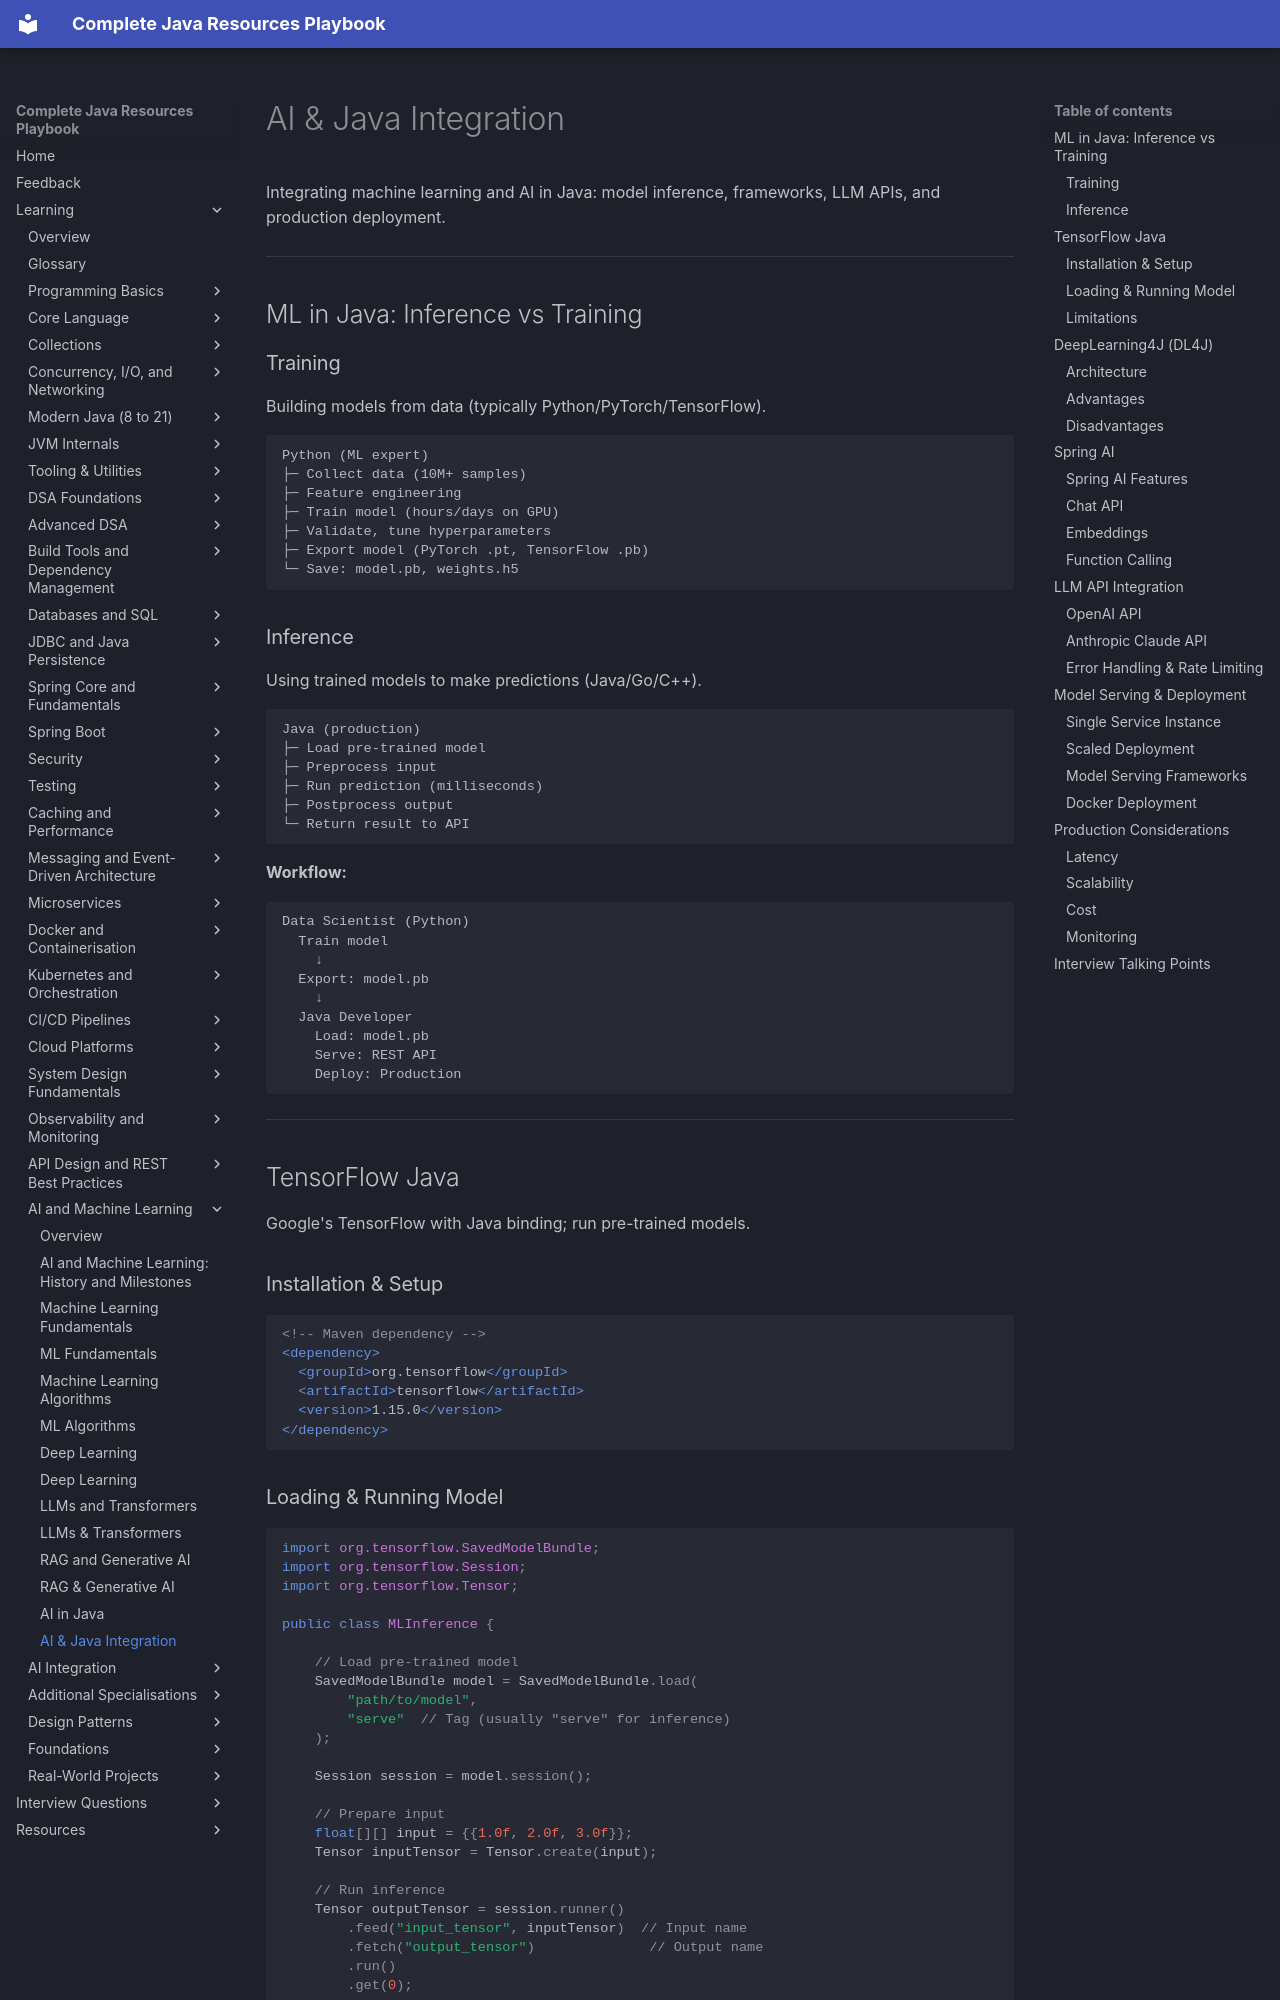

repository: AthiraMohan14/Complete-Java-Resource-PlayBook · page: learning/ai-machine-learning/ai-java/index.html · generator: mkdocs

# AI & Java Integration

Integrating machine learning and AI in Java: model inference, frameworks, LLM APIs, and production deployment.

---

## ML in Java: Inference vs Training

### Training
Building models from data (typically Python/PyTorch/TensorFlow).

```
Python (ML expert)
├─ Collect data (10M+ samples)
├─ Feature engineering
├─ Train model (hours/days on GPU)
├─ Validate, tune hyperparameters
├─ Export model (PyTorch .pt, TensorFlow .pb)
└─ Save: model.pb, weights.h5
```

### Inference
Using trained models to make predictions (Java/Go/C++).

```
Java (production)
├─ Load pre-trained model
├─ Preprocess input
├─ Run prediction (milliseconds)
├─ Postprocess output
└─ Return result to API
```

**Workflow:**
```
Data Scientist (Python)
  Train model
    ↓
  Export: model.pb
    ↓
  Java Developer
    Load: model.pb
    Serve: REST API
    Deploy: Production
```

---

## TensorFlow Java

Google's TensorFlow with Java binding; run pre-trained models.

### Installation & Setup

```xml
<!-- Maven dependency -->
<dependency>
  <groupId>org.tensorflow</groupId>
  <artifactId>tensorflow</artifactId>
  <version>1.15.0</version>
</dependency>
```

### Loading & Running Model

```java
import org.tensorflow.SavedModelBundle;
import org.tensorflow.Session;
import org.tensorflow.Tensor;

public class MLInference {
    
    // Load pre-trained model
    SavedModelBundle model = SavedModelBundle.load(
        "path/to/model", 
        "serve"  // Tag (usually "serve" for inference)
    );
    
    Session session = model.session();
    
    // Prepare input
    float[][] input = {{1.0f, 2.0f, 3.0f}};
    Tensor inputTensor = Tensor.create(input);
    
    // Run inference
    Tensor outputTensor = session.runner()
        .feed("input_tensor", inputTensor)  // Input name
        .fetch("output_tensor")              // Output name
        .run()
        .get(0);
    
    // Extract result
    float[][] predictions = new float[1][10];
    outputTensor.copyTo(predictions);
    
    // Clean up
    inputTensor.close();
    outputTensor.close();
    session.close();
    model.close();
}
```
